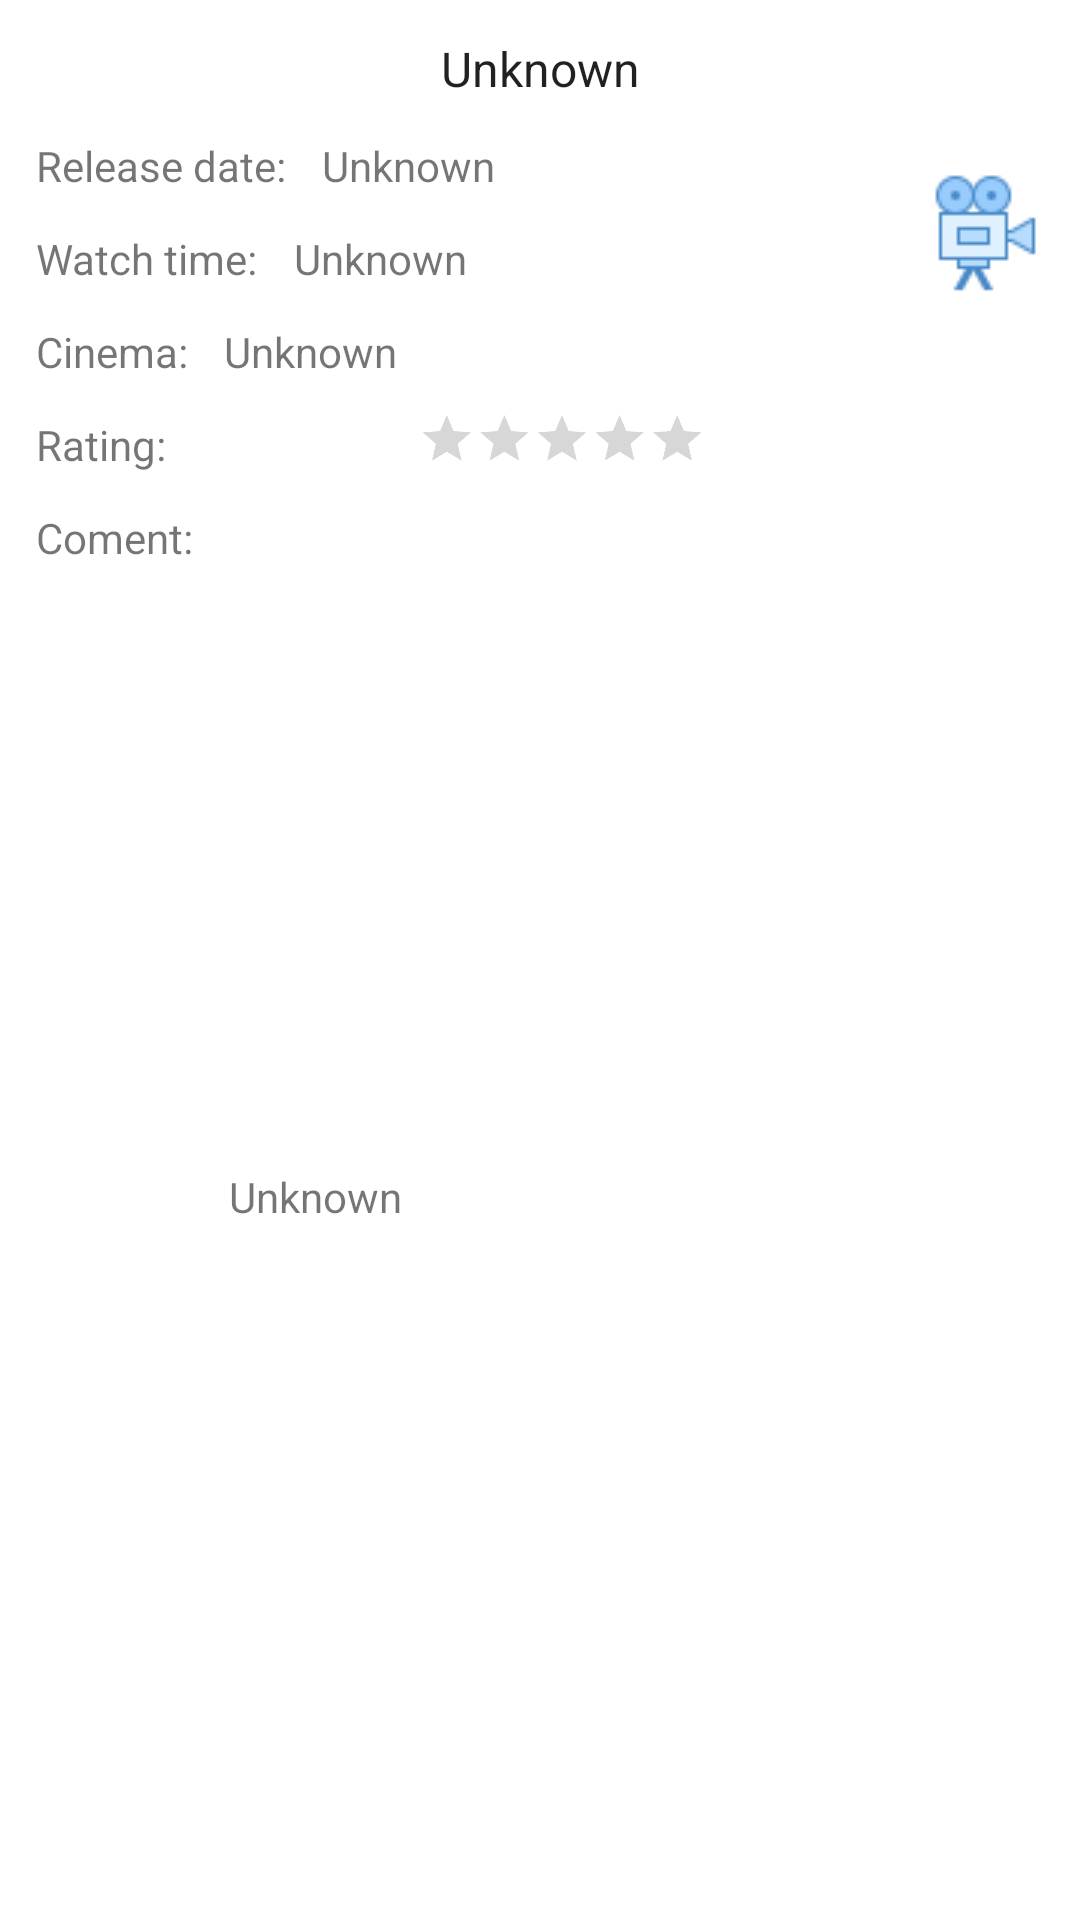

Produce the Android XML layout that renders to this screen, including the resource entries it uses.
<!-- AndroidManifest.xml: application theme AppTheme -->
<!-- res/layout/rv_memoir_list.xml -->
<?xml version="1.0" encoding="utf-8"?>
<androidx.constraintlayout.widget.ConstraintLayout xmlns:android="http://schemas.android.com/apk/res/android"
    xmlns:app="http://schemas.android.com/apk/res-auto"
    android:id="@+id/rv_memoir_layout"
    android:layout_width="match_parent"
    android:layout_height="wrap_content"
    android:background="#FFFFFF">

    <TextView
        android:id="@+id/tv_title_pop"
        android:layout_width="wrap_content"
        android:layout_height="wrap_content"
        android:layout_marginTop="12dp"
        android:text="@string/placeholder"
        android:textSize="16sp"
        style="@style/AppTheme.MovieTitle"
        app:layout_constraintEnd_toEndOf="parent"
        app:layout_constraintStart_toStartOf="parent"
        app:layout_constraintTop_toTopOf="parent" />

    <TextView
        android:id="@+id/textView14"
        android:layout_width="wrap_content"
        android:layout_height="wrap_content"
        android:layout_marginStart="12dp"
        android:layout_marginTop="12dp"
        android:text="@string/release_year"
        app:layout_constraintStart_toStartOf="parent"
        app:layout_constraintTop_toBottomOf="@+id/tv_title_pop" />

    <TextView
        android:id="@+id/tv_release_pop"
        android:layout_width="wrap_content"
        android:layout_height="wrap_content"
        android:layout_marginStart="12dp"
        android:text="@string/placeholder"
        app:layout_constraintBottom_toBottomOf="@+id/textView14"
        app:layout_constraintStart_toEndOf="@+id/textView14"
        app:layout_constraintTop_toTopOf="@+id/textView14" />

    <TextView
        android:id="@+id/textView22"
        android:layout_width="wrap_content"
        android:layout_height="wrap_content"
        android:layout_marginStart="12dp"
        android:layout_marginTop="12dp"
        android:text="Watch time:"
        app:layout_constraintStart_toStartOf="parent"
        app:layout_constraintTop_toBottomOf="@+id/textView14" />

    <TextView
        android:id="@+id/tv_watch_time"
        android:layout_width="wrap_content"
        android:layout_height="wrap_content"
        android:layout_marginStart="12dp"
        android:text="@string/placeholder"
        app:layout_constraintBottom_toBottomOf="@+id/textView22"
        app:layout_constraintStart_toEndOf="@+id/textView22"
        app:layout_constraintTop_toTopOf="@+id/textView22" />

    <TextView
        android:id="@+id/textView24"
        android:layout_width="wrap_content"
        android:layout_height="wrap_content"
        android:layout_marginStart="12dp"
        android:layout_marginTop="12dp"
        android:text="Cinema:"
        app:layout_constraintStart_toStartOf="parent"
        app:layout_constraintTop_toBottomOf="@+id/textView22" />

    <TextView
        android:id="@+id/tv_cinema"
        android:layout_width="wrap_content"
        android:layout_height="wrap_content"
        android:layout_marginStart="12dp"
        android:text="@string/placeholder"
        app:layout_constraintBottom_toBottomOf="@+id/textView24"
        app:layout_constraintStart_toEndOf="@+id/textView24"
        app:layout_constraintTop_toTopOf="@+id/textView24" />

    <TextView
        android:id="@+id/textView26"
        android:layout_width="wrap_content"
        android:layout_height="wrap_content"
        android:layout_marginStart="12dp"
        android:layout_marginTop="12dp"
        android:text="@string/rating"
        app:layout_constraintStart_toStartOf="parent"
        app:layout_constraintTop_toBottomOf="@+id/textView24" />

    <RatingBar
        android:id="@+id/ratingBar2"
        android:layout_width="wrap_content"
        android:layout_height="wrap_content"
        android:layout_marginStart="12dp"
        android:isIndicator="true"
        android:scaleX="0.4"
        android:scaleY="0.4"
        app:layout_constraintBottom_toBottomOf="@+id/textView26"
        app:layout_constraintStart_toEndOf="@+id/textView26"
        app:layout_constraintTop_toTopOf="@+id/textView26" />

    <TextView
        android:id="@+id/textView28"
        android:layout_width="wrap_content"
        android:layout_height="wrap_content"
        android:layout_marginStart="12dp"
        android:layout_marginTop="12dp"
        android:text="Coment:"
        app:layout_constraintStart_toStartOf="parent"
        app:layout_constraintTop_toBottomOf="@+id/textView26" />

    <TextView
        android:id="@+id/tv_comment"
        android:layout_width="wrap_content"
        android:layout_height="wrap_content"
        android:layout_marginStart="12dp"
        android:layout_marginBottom="12dp"
        android:text="@string/placeholder"
        app:layout_constraintBottom_toBottomOf="parent"
        app:layout_constraintStart_toEndOf="@+id/textView28"
        app:layout_constraintTop_toTopOf="@+id/textView28" />

    <ImageView
        android:id="@+id/iv_poster2"
        android:layout_width="wrap_content"
        android:layout_height="wrap_content"
        android:layout_marginTop="12dp"
        android:layout_marginEnd="12dp"
        app:layout_constraintEnd_toEndOf="parent"
        app:layout_constraintTop_toTopOf="@+id/textView14"
        app:srcCompat="@drawable/icon_app" />

</androidx.constraintlayout.widget.ConstraintLayout>
<!-- resources referenced by this layout -->
<resources>
  <!-- drawable icon_app: png bitmap (drawable, 1179 bytes) -->
  <string name="placeholder"> Unknown </string>
  <string name="rating">Rating:</string>
  <string name="release_year">Release date:</string>
  <style name="AppTheme.MovieTitle">
          <item name="fontWeight">300</item>
          <item name="fontFamily">@font/verela</item>
          <item name="android:textSize">18sp</item>
      </style>
  <style name="AppTheme" parent="Theme.AppCompat.Light.DarkActionBar">
          
          <item name="colorPrimary">@color/colorPrimary</item>
          <item name="colorPrimaryDark">@color/colorPrimaryDark</item>
          <item name="colorAccent">@color/colorAccent</item>
      </style>
  <color name="colorPrimary">#73d1a5</color>
  <color name="colorPrimaryDark">#56a37f</color>
  <color name="colorAccent">#1c5c2d</color>
</resources>
